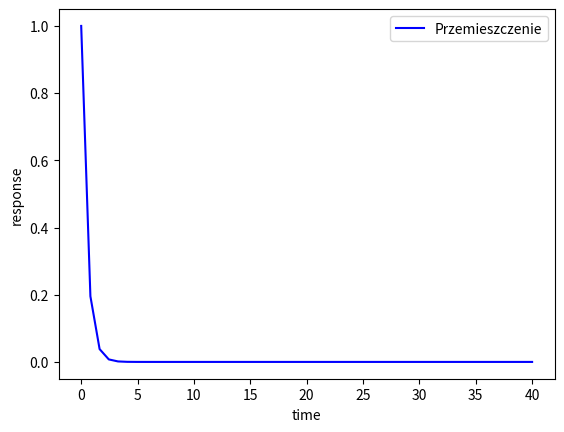

Reproduce this figure in Python.
# [redacted]
# 26.11.2018

import numpy as np
from scipy.integrate import odeint
import matplotlib.pyplot as plt

# # -----------------------------------------------------------------------------
# # dy(t)/dt = -y(t) + 1
# # y0 = 0
# # function that returns dy/dt
# def model(y,t):
#     dydt = -y + 1
#     return dydt
#
# # initial condition
# y0 = 0
#
# # time points
# t = np.linspace(0,20)
#
# # solve ODE
# y = odeint(model,y0,t)
#
# # plot results
# plt.plot(t, y)
# plt.xlabel('time')
# plt.ylabel('y(t)')
# plt.legend()
# plt.show()

# # -----------------------------------------------------------------------------
# # 5*dy(t)/dt = -y(t) + u(t)
# # y0 = 1, u steps form 0 to 2 at t=10
# # function that returns dy/dt
# def model(y,t):
#     if t < 10.0:
#         u = 0
#     else:
#         u = 2
#     dydt = (-y + u)/5
#     return dydt
#
# # initial condition
# y0 = 1
#
# # time points
# t = np.linspace(0,40,1000)
#
# # solve ODE
# y = odeint(model,y0,t)
#
# # plot results
# plt.plot(t, y, 'r-', label='Output (y(t))')
# plt.plot([0,10,10,40], [0,0,2,2], 'b-', label='Input (u(t))')
# plt.xlabel('time')
# plt.ylabel('y(t)')
# plt.legend(loc='best')
# plt.show()

# # -----------------------------------------------------------------------------
# # dx(t)/dt = 3exp(-t)
# # dy(t)/dt = 3 - y(t)
# # x0 = 0, y0 = 0
# # function that returns dy/dt
# def model(z,t):
#     dxdt = 3.0 * np.exp(-t)
#     dydt = -z[1] + 3
#     return [dxdt, dydt]
#
# # initial condition
# z0 = [0,0]
#
# # time points
# t = np.linspace(0,5)
#
# # solve ODE
# z = odeint(model,z0,t)
#
# # plot results
# plt.plot(t, z[:,0], 'b-', label=r'$\frac{dx}{dt}=3 \; \exp(-t)$')
# plt.plot(t, z[:,1], 'r--', label=r'$\frac{dy}{dt}=-y+3$')
# plt.xlabel('time')
# plt.ylabel('response')
# plt.legend(loc='best')
# plt.show()

# # -----------------------------------------------------------------------------
# # 2 * dx(t)/dt = -x(t) + u(t)
# # 5 * dy(t)/dt = -y(t) + x(t)
# # x0 = 0, y0 = 0, u = 2S(t-5),
# # where S(t−5) is a step function that changes from zero to one at
# # t=5. When it is multiplied by two, it changes from zero to two at
# # that same time, t=5.
# # function that returns dy/dt
# def model(z,t,u):
#     x = z[0]
#     y = z[1]
#     dxdt = (-x + u)/2.0
#     dydt = (-y + x)/5.0
#     return [dxdt, dydt]
#
# # initial condition
# z0 = [0,0]
#
# # number of time points
# n = 401
#
# # time points
# t = np.linspace(0,40,n)
#
# # step input
# u = np.zeros(n)
# # change to 2.0 at time t = 5.0
# u[51:] = 2.0
#
# # store solutions
# x = np.empty_like(t)
# y = np.empty_like(t)
# # record initial conditions
# x[0] = z0[0]
# y[0] = z0[1]
#
# # solve ODE
# for i in range(1,n):
#     # span for next time steps
#     tspan = [t[i-1], t[i]]
#     # solve for next step
#     z = odeint(model,z0,t,args=(u[i],))
#     # store solutions for ploting
#     x[i] = z[1][0]
#     y[i] = z[1][1]
#     z0 = z[1]
#
# # plot results
# plt.plot(t, x, 'b-', label='x(t)')
# plt.plot(t, y, 'r--', label='y(t)')
# plt.plot([0,5,5,40], [0,0,2,2], 'g:', label='u(t)')
# plt.xlabel('time')
# plt.ylabel('values')
# plt.legend(loc='best')
# plt.show()

# -----------------------------------------------------------------------------
# du(t)/dt = -x(v*u(t))
# u0 = 0, x0 = 0, v = 2
# function that returns dy/dt
def model(u,t,v):
    dudt = -(v * u)
    return dudt

# initial condition
u0 = 1
v=2

# time points
t = np.linspace(0,40)

# solve ODE
u = odeint(model,u0,t,args=(v,))

# plot results
plt.plot(t, u, 'b-', label='Przemieszczenie')
plt.xlabel('time')
plt.ylabel('response')
plt.legend(loc='best')
plt.show()
